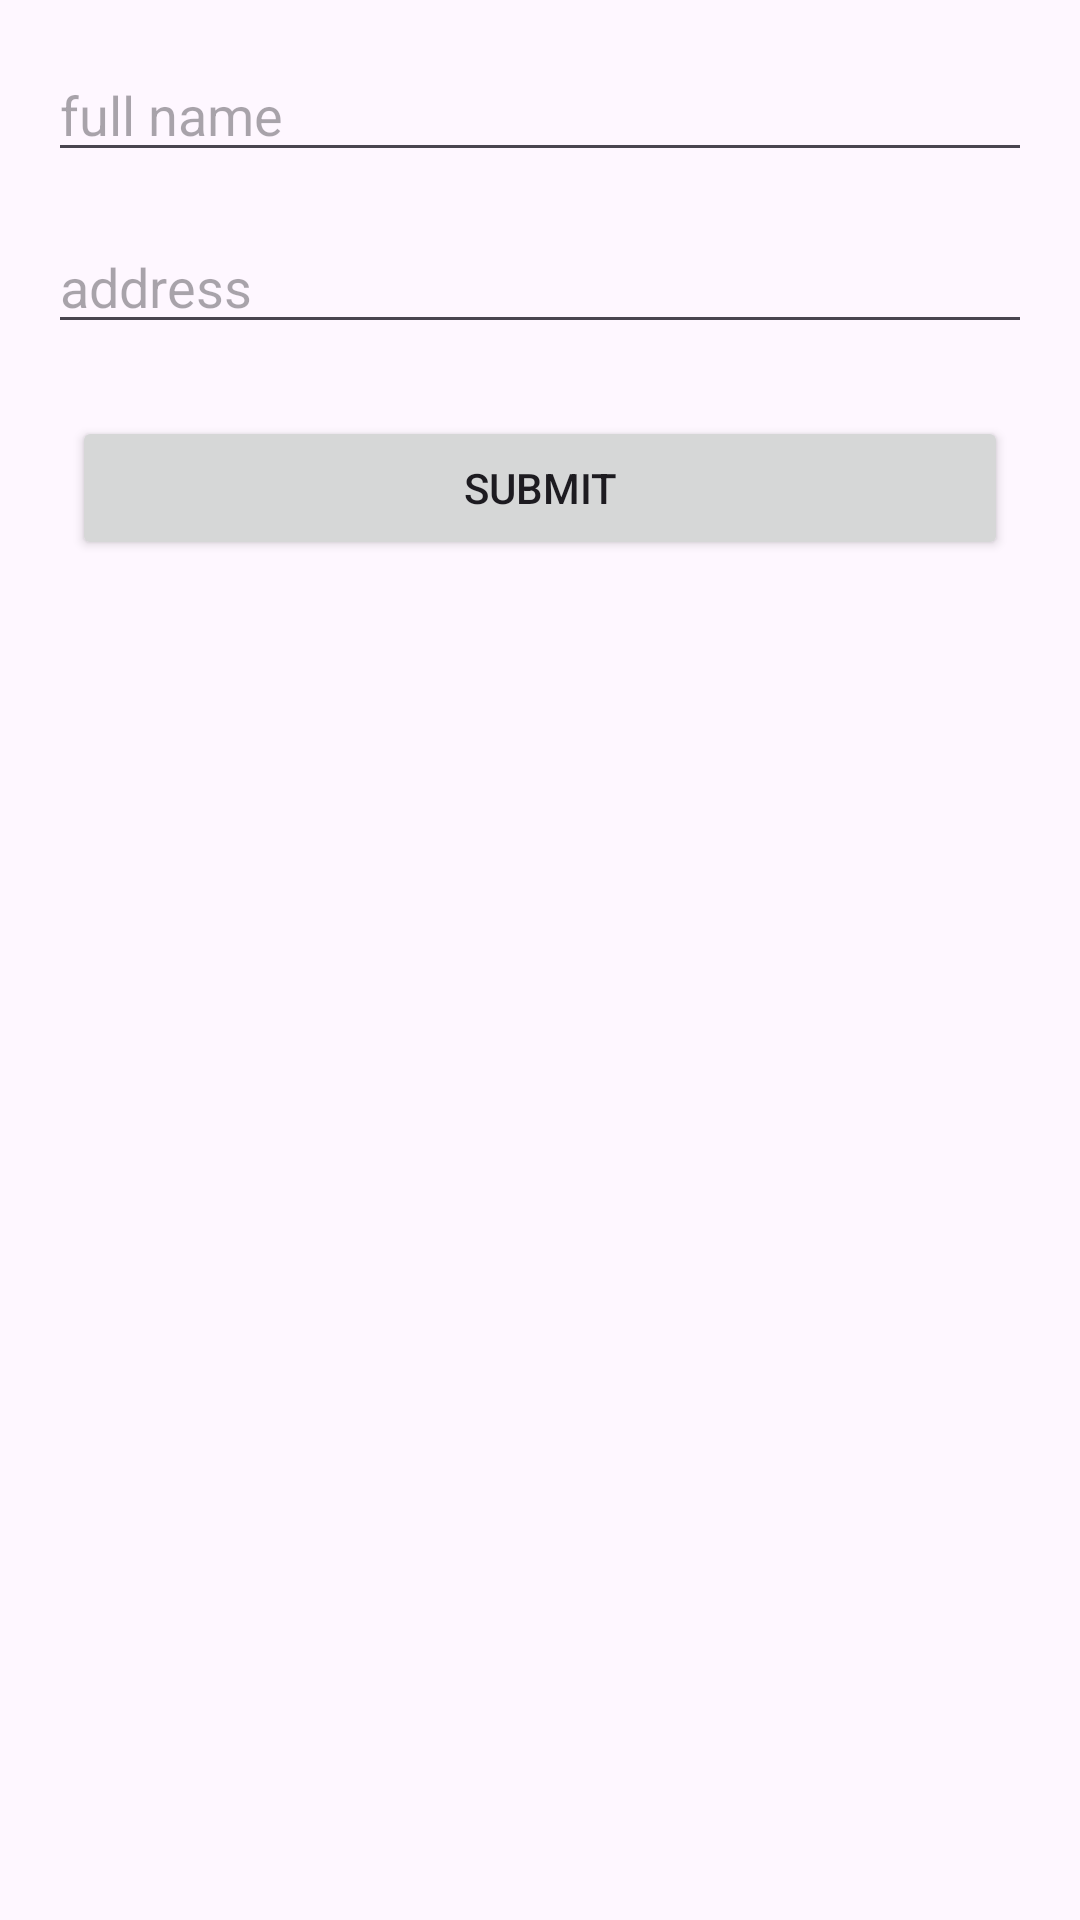

Write the Android layout XML for this screen, with the resource values it uses.
<!-- AndroidManifest.xml: application theme Theme.FormWithSqlite -->
<!-- res/layout/activity_main.xml -->
<?xml version="1.0" encoding="utf-8"?>
<androidx.constraintlayout.widget.ConstraintLayout xmlns:android="http://schemas.android.com/apk/res/android"
    xmlns:app="http://schemas.android.com/apk/res-auto"
    xmlns:tools="http://schemas.android.com/tools"
    android:layout_width="match_parent"
    android:layout_height="match_parent"
    tools:context=".MainActivity">

    <EditText
        android:id="@+id/editTextUserName"
        android:layout_width="0dp"
        android:layout_height="wrap_content"
        android:layout_margin="16dp"
        android:autofillHints="zero"
        android:hint="@string/full_name"
        android:inputType="text"
        app:layout_constraintEnd_toEndOf="parent"
        app:layout_constraintStart_toStartOf="parent"
        app:layout_constraintTop_toTopOf="parent" />

    <EditText
        android:id="@+id/editTextAddress"
        android:layout_width="0dp"
        android:layout_height="wrap_content"
        android:layout_margin="16dp"
        android:autofillHints="kathmandu"
        android:hint="@string/address"
        android:inputType="textPostalAddress"
        app:layout_constraintEnd_toEndOf="parent"
        app:layout_constraintStart_toStartOf="parent"
        app:layout_constraintTop_toBottomOf="@id/editTextUserName" />

    <Button
        android:id="@+id/buttonSubmit"
        android:layout_width="0dp"
        android:layout_height="wrap_content"
        android:layout_margin="24dp"
        android:text="@string/submit"
        app:layout_constraintEnd_toEndOf="parent"
        app:layout_constraintStart_toStartOf="parent"
        app:layout_constraintTop_toBottomOf="@id/editTextAddress" />

</androidx.constraintlayout.widget.ConstraintLayout>
<!-- resources referenced by this layout -->
<resources>
  <string name="address">address</string>
  <string name="full_name">full name</string>
  <string name="submit">submit</string>
  <style name="Theme.FormWithSqlite" parent="Base.Theme.FormWithSqlite" />
  <style name="Base.Theme.FormWithSqlite" parent="Theme.Material3.DayNight.NoActionBar">
          
          
      </style>
</resources>
